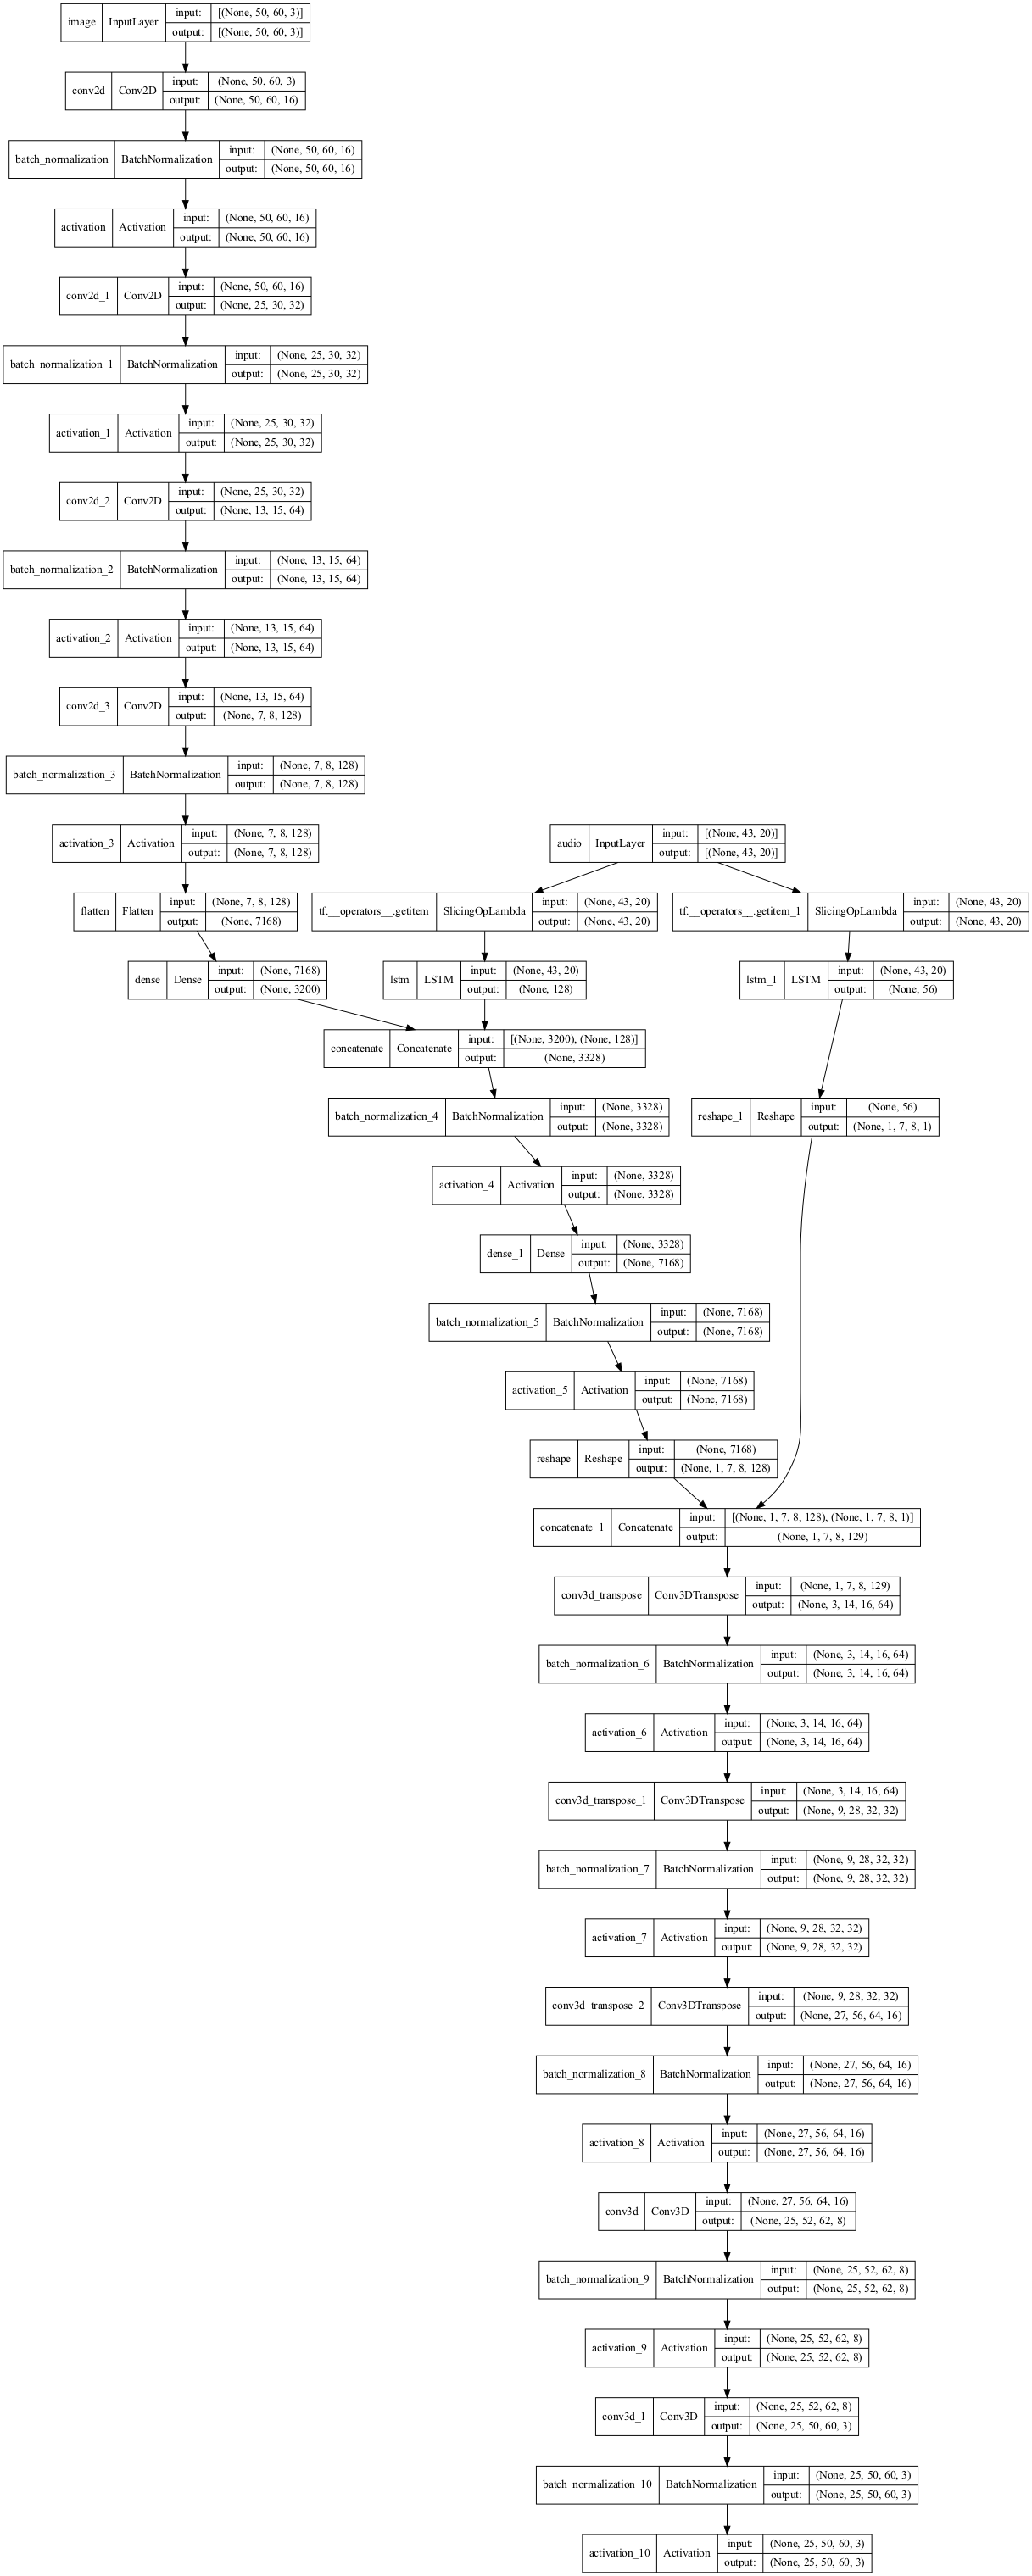

Write Python code to recreate this figure.
import numpy as np
import tensorflow as tf
from tensorflow import keras
from keras import layers as lr
from keras.models import Sequential
from keras.layers import Dense, Dropout, Activation, Flatten
from keras.layers import Conv2D, MaxPooling2D
from keras.utils import np_utils
from keras.datasets import mnist
from matplotlib import pyplot as plt
from tensorflow.keras.utils import plot_model

from dataset_connector import load_dataset


def create_model(save_plot=False):
    INPUT_IMAGE_SHAPE = 50, 60, 3
    INPUT_AUDIO_SHAPE = 43, 20  # (time, rows, channels)
    OUTPUT_SHAPE = 25, 50, 60, 3

    ACT = 'elu'

    im_inputs = lr.Input(INPUT_IMAGE_SHAPE, name='image')
    au_inputs = lr.Input(INPUT_AUDIO_SHAPE, name='audio')

    x = lr.Conv2D(16, (3, 3), padding='same')(im_inputs)
    x = lr.BatchNormalization()(x)
    x = lr.Activation(ACT)(x)

    x = lr.Conv2D(32, (3, 3), padding='same', strides=2)(x)
    x = lr.BatchNormalization()(x)
    x = lr.Activation(ACT)(x)

    x = lr.Conv2D(64, (3, 3), padding='same', strides=2)(x)
    x = lr.BatchNormalization()(x)
    x = lr.Activation(ACT)(x)

    x = lr.Conv2D(128, (3, 3), padding='same', strides=2)(x)
    x = lr.BatchNormalization()(x)
    x = lr.Activation(ACT)(x)

    inner_shape = [1] + x.shape[1:]

    x = lr.Flatten()(x)
    flatten_len = x.shape[1]
    z = lr.LSTM(128)(au_inputs[:-1])

    x = lr.Dense(3200)(x)
    x = lr.Concatenate(-1)([x, z])

    x = lr.BatchNormalization()(x)
    x = lr.Activation(ACT)(x)
    x = lr.Dense(flatten_len)(x)
    x = lr.BatchNormalization()(x)
    x = lr.Activation(ACT)(x)

    x = lr.Reshape(inner_shape)(x)

    z = lr.LSTM(inner_shape[1] * inner_shape[2])(au_inputs[:-1])
    z = lr.Reshape(inner_shape[:3] + [1])(z)
    x = lr.Concatenate(-1)([x, z])

    x = lr.Conv3DTranspose(64, 3, strides=(3, 2, 2), padding='same')(x)
    x = lr.BatchNormalization()(x)
    x = lr.Activation(ACT)(x)

    x = lr.Conv3DTranspose(32, 3, strides=(3, 2, 2), padding='same')(x)
    x = lr.BatchNormalization()(x)
    x = lr.Activation(ACT)(x)

    x = lr.Conv3DTranspose(16, 3, strides=(3, 2, 2), padding='same')(x)
    x = lr.BatchNormalization()(x)
    x = lr.Activation(ACT)(x)

    x = lr.Conv3D(8, (3, 5, 3), padding='valid')(x)
    x = lr.BatchNormalization()(x)
    x = lr.Activation(ACT)(x)

    x = lr.Conv3D(3, (1, 3, 3), padding='valid')(x)
    x = lr.BatchNormalization()(x)
    outputs = lr.Activation('sigmoid')(x)

    model = tf.keras.Model(
        inputs={'image': im_inputs, 'audio': au_inputs},
        outputs=outputs
    )

    if save_plot:
        plot_model(model, dpi=70, show_shapes=True)

    return model
